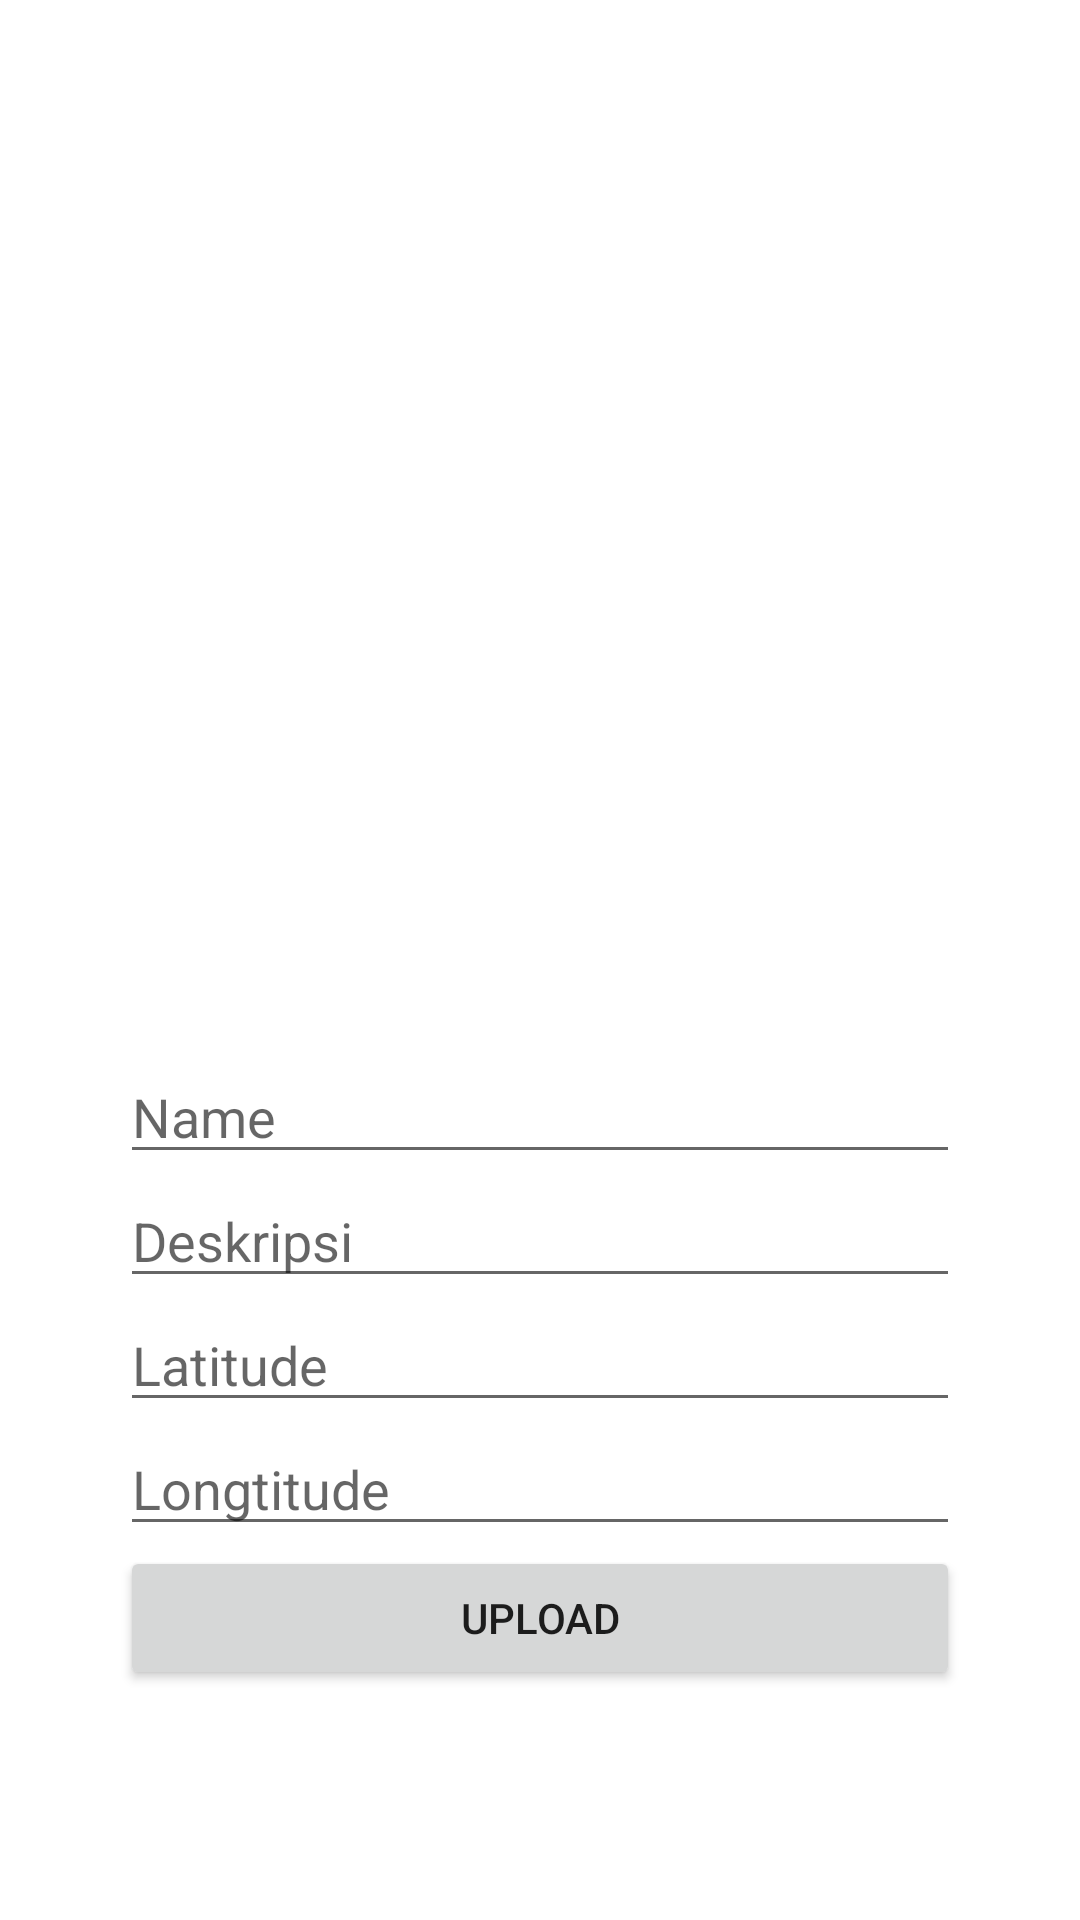

Produce the Android XML layout that renders to this screen, including the resource entries it uses.
<!-- AndroidManifest.xml: application theme Theme.Uas -->
<!-- res/layout/activity_rekomendasi.xml -->
<?xml version="1.0" encoding="utf-8"?>
<RelativeLayout xmlns:android="http://schemas.android.com/apk/res/android"
    xmlns:app="http://schemas.android.com/apk/res-auto"
    xmlns:tools="http://schemas.android.com/tools"
    android:layout_width="match_parent"
    android:layout_height="match_parent"
    tools:context=".create">

    <ImageView
        android:layout_width="match_parent"
        android:layout_height="350dp"
        android:src="@drawable/ic_mage"
        android:id="@+id/imageViewAdd"
        />

    <EditText
        android:layout_width="match_parent"
        android:layout_height="wrap_content"
        android:hint="Name"
        android:id="@+id/inputName"
        android:layout_below="@id/imageViewAdd"
        android:layout_marginLeft="40dp"
        android:layout_marginRight="40dp"/>
    <EditText
        android:layout_width="match_parent"
        android:layout_height="wrap_content"
        android:hint="Deskripsi"
        android:id="@+id/Deskripsi"
        android:layout_below="@id/inputName"
        android:layout_marginLeft="40dp"
        android:layout_marginRight="40dp"/>
    <EditText
        android:layout_width="match_parent"
        android:layout_height="wrap_content"
        android:hint="Latitude"
        android:id="@+id/Latitude"
        android:layout_below="@id/Deskripsi"
        android:layout_marginLeft="40dp"
        android:layout_marginRight="40dp"/>
    <EditText
        android:layout_width="match_parent"
        android:layout_height="wrap_content"
        android:hint="Longtitude"
        android:id="@+id/Longtitude"
        android:layout_below="@id/Latitude"
        android:layout_marginLeft="40dp"
        android:layout_marginRight="40dp"/>


    <Button
        android:layout_width="match_parent"
        android:layout_height="wrap_content"
        android:text="Upload"
        android:id="@+id/btnUpload"
        android:layout_below="@id/Longtitude"
        android:layout_marginLeft="40dp"
        android:layout_marginRight="40dp"/>



</RelativeLayout>
<!-- resources referenced by this layout -->
<resources>
  <style name="Theme.Uas" parent="Theme.MaterialComponents.DayNight.NoActionBar">
          
          <item name="colorPrimary">@color/purple_200</item>
          <item name="colorPrimaryVariant">@color/purple_700</item>
          <item name="colorOnPrimary">@color/white</item>
          
          <item name="colorSecondary">@color/teal_200</item>
          <item name="colorSecondaryVariant">@color/teal_700</item>
          <item name="colorOnSecondary">@color/black</item>
          
          <item name="android:statusBarColor" tools:targetApi="l">?attr/colorPrimaryVariant</item>
          
      </style>
  <color name="purple_200">#00000000</color>
  <color name="purple_700">#FF3700B3</color>
  <color name="white">#FFFFFFFF</color>
  <color name="teal_200">#FF03DAC5</color>
  <color name="teal_700">#FF018786</color>
  <color name="black">#2D2D2D</color>
</resources>
